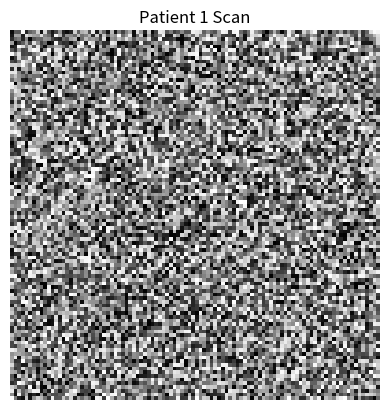
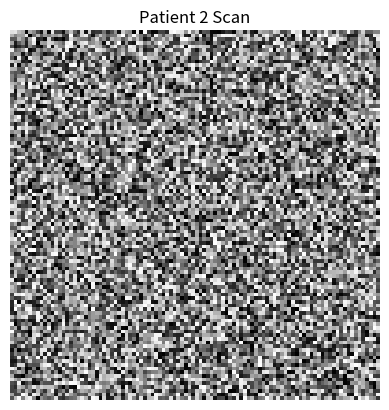
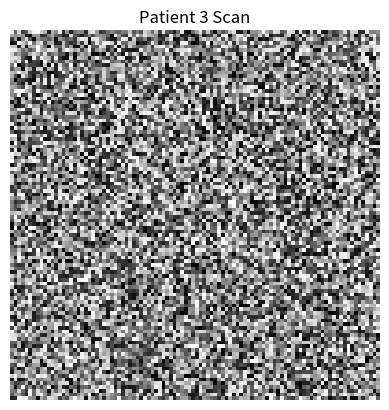
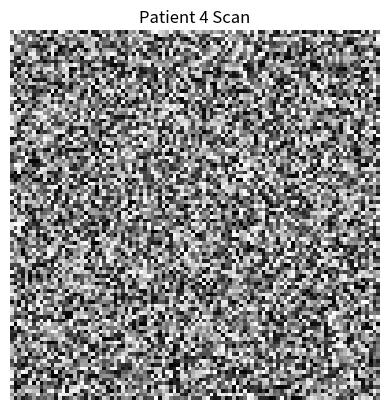
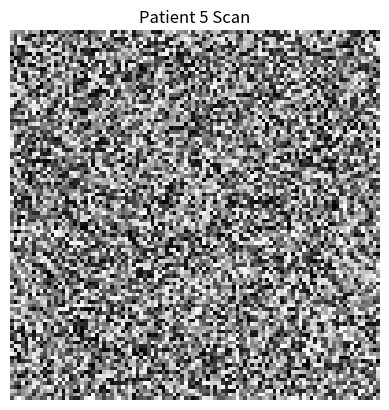

Reproduce these figures in Python, in order.
import pandas as pd
import numpy as np
import json
import os
import matplotlib.pyplot as plt

# Create a CSV of fake sensor readings
data = {
    "id": [1, 2, 3, 4, 5],
    "heart_rate": [72, 75, 70, 68, 74],
    "temperature": [98.6, 99.1, 98.4, 98.7, 99.0],

}

pd.DataFrame(data).to_csv("sensor_readings.csv", index=False)

# Create a JSON of fake sensor readings
metadata = {
    "1": {"name": "Alice", "status": "healthy"},
    "2": {"name": "Bob", "status": "fever"},
    "3": {"name": "Charlie", "status": "healthy"},
    "4": {"name": "Dave", "status": "critical"},
    "5": {"name": "Eve", "status": "healthy"},
}

with open("sensor_metadata.json", "w") as f:
    json.dump(metadata, f)


# Create a folder of fake images
os.makedirs("images", exist_ok=True)
print("Data created successfully!")

# Create a fake scan image for each patient
for i in range(1,6):
    fig, ax = plt.subplots()
    ax.imshow(np.random.rand(100, 100), cmap='gray')
    ax.set_title(f"Patient {i} Scan")
    ax.axis('off')
    plt.savefig(f"images/patient_{i}_scan.png")
    plt.close()

print("Images created successfully!")
